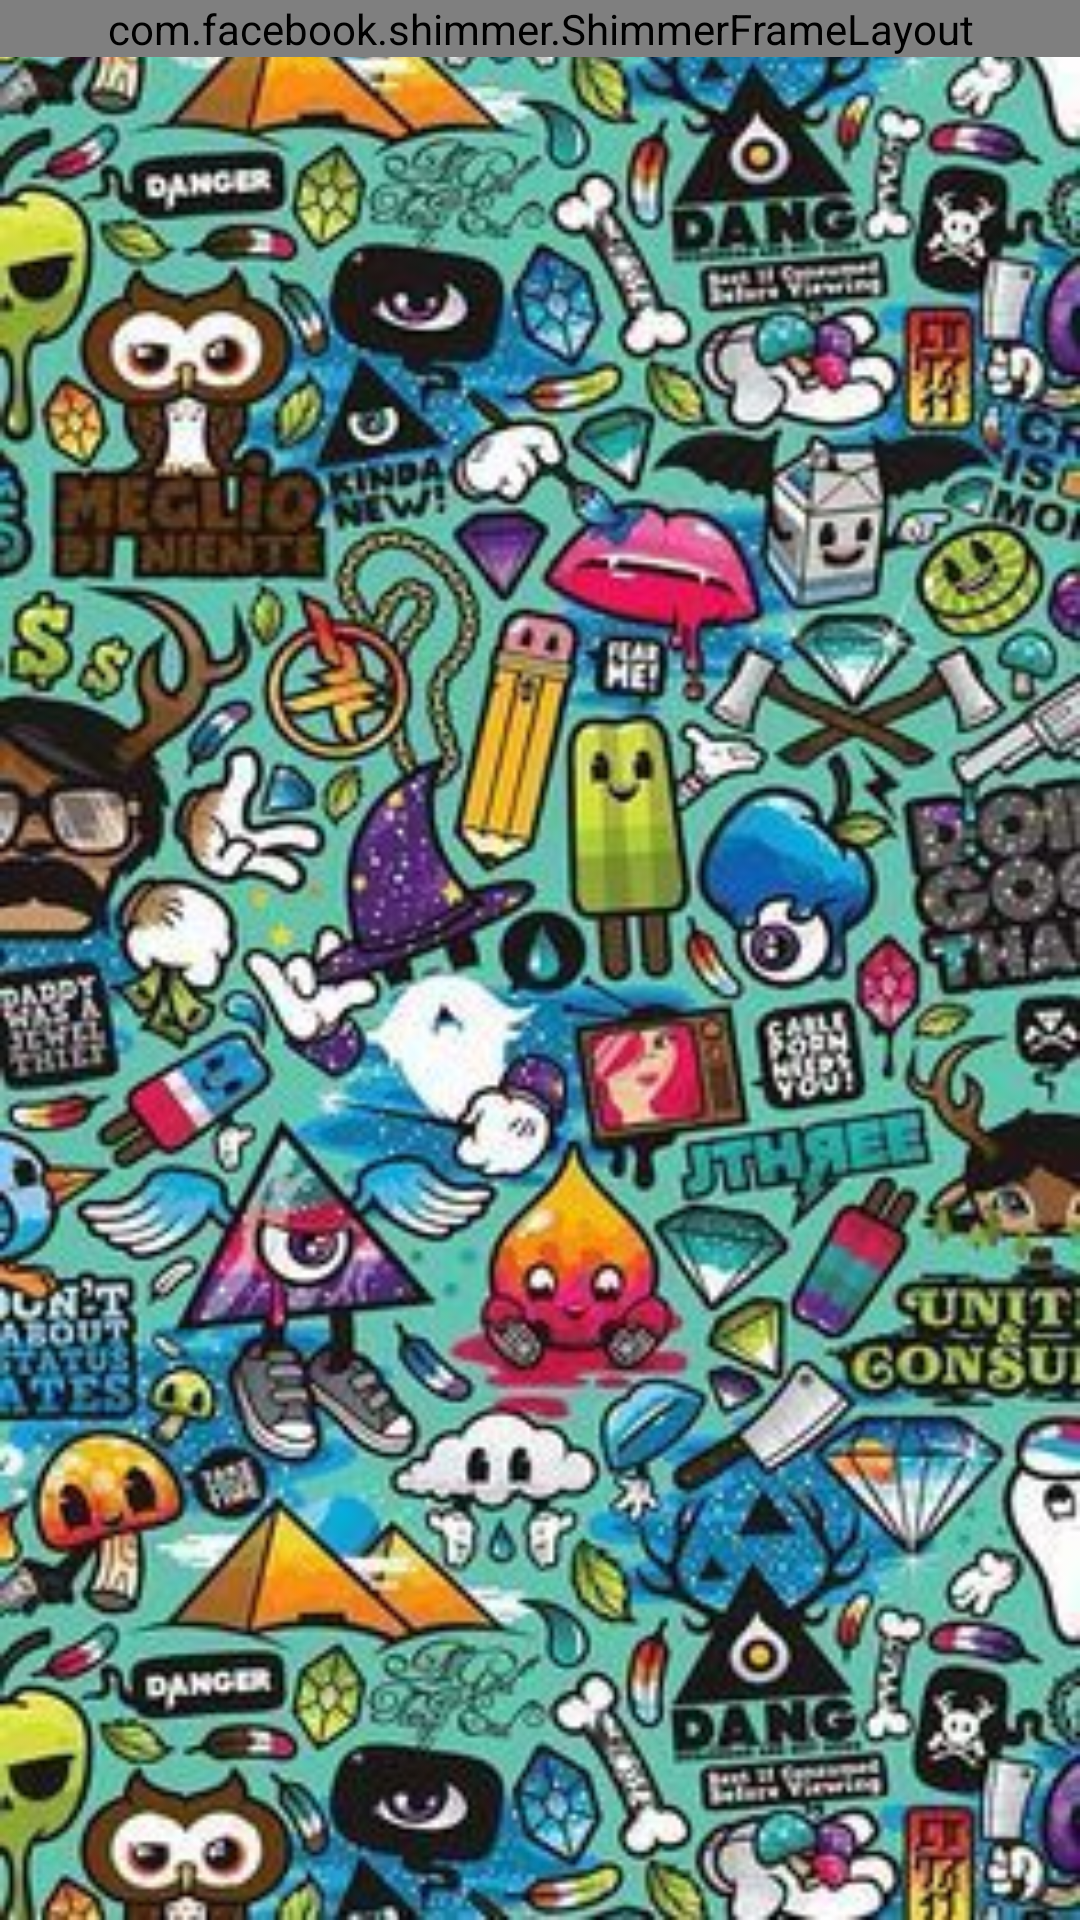

Layout XML and referenced resources for this Android screen:
<!-- AndroidManifest.xml: application theme Theme.PaKotlin -->
<!-- res/layout/frg_pokemon.xml -->
<?xml version="1.0" encoding="utf-8"?>
<FrameLayout xmlns:android="http://schemas.android.com/apk/res/android"
    xmlns:app="http://schemas.android.com/apk/res-auto"
    xmlns:tools="http://schemas.android.com/tools"
    android:layout_width="match_parent"
    android:layout_height="match_parent"
    android:background="@drawable/img_chat_pablo_background"
    tools:context=".presentation.view.FrgPokemon">

    <androidx.recyclerview.widget.RecyclerView
        android:id="@+id/rvPokemon"
        android:layout_marginTop="50dp"
        android:layout_width="match_parent"
        android:layout_height="wrap_content"
        android:visibility="gone" />

    <com.facebook.shimmer.ShimmerFrameLayout
        android:layout_width="match_parent"
        android:layout_height="wrap_content"
        app:shimmer_auto_start="true">

        <androidx.appcompat.widget.LinearLayoutCompat
            android:id="@+id/viewLoading"
            android:layout_width="match_parent"
            android:layout_height="match_parent"
            android:orientation="vertical">

            <include layout="@layout/item_pokemon_loading" />

            <include layout="@layout/item_pokemon_loading" />

            <include layout="@layout/item_pokemon_loading" />

            <include layout="@layout/item_pokemon_loading" />

            <include layout="@layout/item_pokemon_loading" />

            <include layout="@layout/item_pokemon_loading" />

            <include layout="@layout/item_pokemon_loading" />

            <include layout="@layout/item_pokemon_loading" />

            <include layout="@layout/item_pokemon_loading" />

            <include layout="@layout/item_pokemon_loading" />

            <include layout="@layout/item_pokemon_loading" />

            <include layout="@layout/item_pokemon_loading" />

            <include layout="@layout/item_pokemon_loading" />

            <include layout="@layout/item_pokemon_loading" />

            <include layout="@layout/item_pokemon_loading" />

            <include layout="@layout/item_pokemon_loading" />

            <include layout="@layout/item_pokemon_loading" />

            <include layout="@layout/item_pokemon_loading" />

            <include layout="@layout/item_pokemon_loading" />

            <include layout="@layout/item_pokemon_loading" />

            <include layout="@layout/item_pokemon_loading" />
        </androidx.appcompat.widget.LinearLayoutCompat>
    </com.facebook.shimmer.ShimmerFrameLayout>
</FrameLayout>
<!-- res/layout/item_pokemon_loading.xml (included above) -->
<RelativeLayout xmlns:android="http://schemas.android.com/apk/res/android"
    xmlns:tools="http://schemas.android.com/tools"
    style="@style/Theme_BackgroundPokemon"
    android:layout_width="match_parent"
    android:layout_height="wrap_content"
    android:layout_margin="10dp"
    android:orientation="vertical">

    <FrameLayout
        android:id="@+id/tvPokemonName"
        android:layout_width="150dp"
        android:layout_height="16dp"
        android:background="#C8C8C9"
        android:layout_alignParentTop="true"
        android:textSize="20sp"
        android:textStyle="bold"/>

</RelativeLayout>
<!-- resources referenced by this layout -->
<resources>
  <!-- drawable img_chat_pablo_background: jpg bitmap (drawable, 50825 bytes) -->
  <style name="Theme.PaKotlin" parent="Theme.MaterialComponents.DayNight.DarkActionBar">
          
          <item name="colorPrimary">@color/purple_500</item>
          <item name="colorPrimaryVariant">@color/purple_700</item>
          <item name="colorOnPrimary">@color/white</item>
          
          <item name="colorSecondary">@color/teal_200</item>
          <item name="colorSecondaryVariant">@color/teal_700</item>
          <item name="colorOnSecondary">@color/black</item>
          
          <item name="android:statusBarColor" tools:targetApi="l">?attr/colorPrimaryVariant</item>
          
      </style>
  <color name="purple_500">#FF6200EE</color>
  <color name="purple_700">#FF3700B3</color>
  <color name="white">#FFFFFFFF</color>
  <color name="teal_200">#FF03DAC5</color>
  <color name="teal_700">#FF018786</color>
  <color name="black">#FF000000</color>
</resources>
